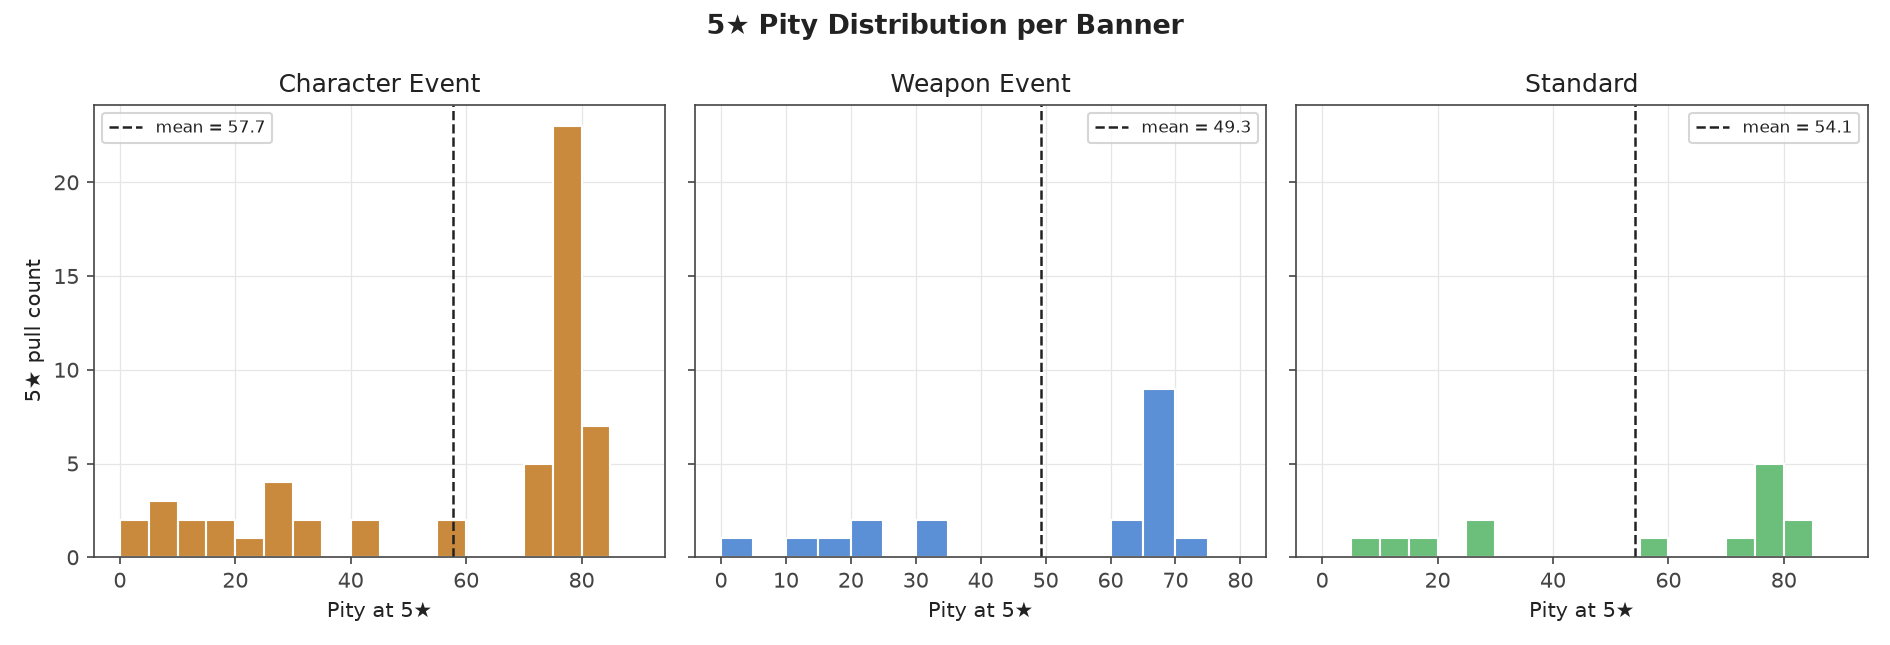

Source data for this figure (header and first rows):
account, banner_type, datetime, item_name, item_category, pity, win_50_50
main, Character Event, 2023-06-04 13:07:09, Yoimiya, character, 76, Win
main, Character Event, 2023-06-13 18:07:51, Kaedehara Kazuha, character, 15, Win
main, Standard, 2023-06-13 18:20:12, Wolf's Gravestone, weapon, 77, 
main, Character Event, 2023-06-25 10:14:55, Alhaitham, character, 84, Win
main, Character Event, 2023-07-25 19:37:01, Dehya, character, 81, Lose
main, Character Event, 2023-07-25 20:13:00, Sangonomiya Kokomi, character, 43, Guaranteed
main, Standard, 2023-08-01 07:11:12, Mona, character, 80, 
main, Character Event, 2023-08-17 13:43:22, Diluc, character, 78, Lose
main, Character Event, 2023-08-29 20:55:14, Yelan, character, 74, Guaranteed
main, Character Event, 2023-09-21 11:39:39, Tighnari, character, 76, Lose
main, Character Event, 2023-09-28 21:59:07, Hu Tao, character, 29, Guaranteed
main, Character Event, 2023-10-12 16:15:34, Diluc, character, 76, Lose
account2, Character Event, 2023-10-20 23:58:09, Jean, character, 25, Lose
main, Standard, 2023-11-01 10:43:48, Lost Prayer to the Sacred Winds, weapon, 76, 
main, Character Event, 2023-11-08 12:09:31, Furina, character, 79, Guaranteed
main, Character Event, 2023-11-08 12:10:16, Furina, character, 4, Win
main, Character Event, 2023-12-18 14:10:45, Kamisato Ayato, character, 74, Win
main, Character Event, 2023-12-18 15:25:12, Cyno, character, 18, Win
main, Character Event, 2024-01-09 18:07:22, Raiden Shogun, character, 3, Guaranteed
main, Character Event, 2024-01-09 18:07:22, Diluc, character, 74, Lose
account2, Standard, 2024-01-20 06:38:12, Amos' Bow, weapon, 15, 
main, Character Event, 2024-02-02 06:53:22, Nahida, character, 83, Win
main, Character Event, 2024-03-01 04:58:25, Yae Miko, character, 79, Win
main, Standard, 2024-03-01 05:01:04, Keqing, character, 80, 
main, Standard, 2024-03-16 11:38:58, Qiqi, character, 5, 
main, Character Event, 2024-04-04 04:27:29, Neuvillette, character, 78, Win
main, Weapon Event, 2024-04-10 16:54:44, Freedom-Sworn, weapon, 22, Win
main, Weapon Event, 2024-04-11 05:07:34, Wolf's Gravestone, weapon, 3, Lose
main, Weapon Event, 2024-04-18 07:46:46, Tome of the Eternal Flow, weapon, 20, Guaranteed
main, Character Event, 2024-04-18 08:03:55, Neuvillette, character, 10, Win
main, Weapon Event, 2024-06-05 11:17:32, Aquila Favonia, weapon, 19, Lose
main, Character Event, 2024-06-05 11:21:29, Clorinde, character, 75, Win
main, Weapon Event, 2024-06-17 04:16:21, Light of Foliar Incision, weapon, 70, Guaranteed
main, Character Event, 2024-06-20 11:55:48, Tighnari, character, 7, Lose
main, Character Event, 2024-07-22 20:01:22, Nilou, character, 77, Guaranteed
main, Weapon Event, 2024-08-09 22:33:11, Lumidouce Elegy, weapon, 68, Win
main, Standard, 2024-08-26 20:40:32, Primordial Jade Winged-Spear, weapon, 74, 
main, Character Event, 2024-09-01 06:11:43, Diluc, character, 40, Lose
main, Weapon Event, 2024-09-18 10:08:54, Lost Prayer to the Sacred Winds, weapon, 65, Lose
account2, Character Event, 2024-09-28 22:01:58, Raiden Shogun, character, 78, Guaranteed
account2, Standard, 2024-09-28 22:06:39, Aquila Favonia, weapon, 12, 
main, Character Event, 2024-10-10 15:13:32, Xilonen, character, 75, Guaranteed
main, Weapon Event, 2024-10-29 18:01:54, A Thousand Floating Dreams, weapon, 66, Guaranteed
main, Weapon Event, 2024-11-16 04:43:28, Staff of Homa, weapon, 63, Win
main, Standard, 2024-12-09 05:07:33, Dehya, character, 76, 
main, Character Event, 2024-12-10 19:40:19, Jean, character, 77, Lose
main, Character Event, 2025-01-01 11:38:36, Mavuika, character, 77, Guaranteed
main, Character Event, 2025-01-20 05:07:12, Citlali, character, 74, Win
main, Character Event, 2025-02-04 07:29:42, Qiqi, character, 58, Lose
main, Character Event, 2025-03-05 16:18:03, Furina, character, 78, Guaranteed
main, Weapon Event, 2025-04-15 18:01:40, Elegy for the End, weapon, 64, Win
main, Character Event, 2025-05-10 05:56:45, Escoffier, character, 80, Win
main, Standard, 2025-05-10 06:32:27, Skyward Atlas, weapon, 75, 
main, Weapon Event, 2025-05-11 06:11:05, Verdict, weapon, 65, Win
main, Character Event, 2025-06-18 15:46:32, Skirk, character, 75, Win
main, Standard, 2025-07-01 05:09:56, Keqing, character, 26, 
main, Weapon Event, 2025-07-01 07:52:11, Skyward Spine, weapon, 67, Lose
main, Character Event, 2025-08-28 09:16:24, Dehya, character, 77, Lose
account3, Character Event, 2025-09-10 22:35:40, Diluc, character, 7, Lose
main, Character Event, 2025-09-10 22:45:26, Lauma, character, 75, Guaranteed
... 28 more rows
